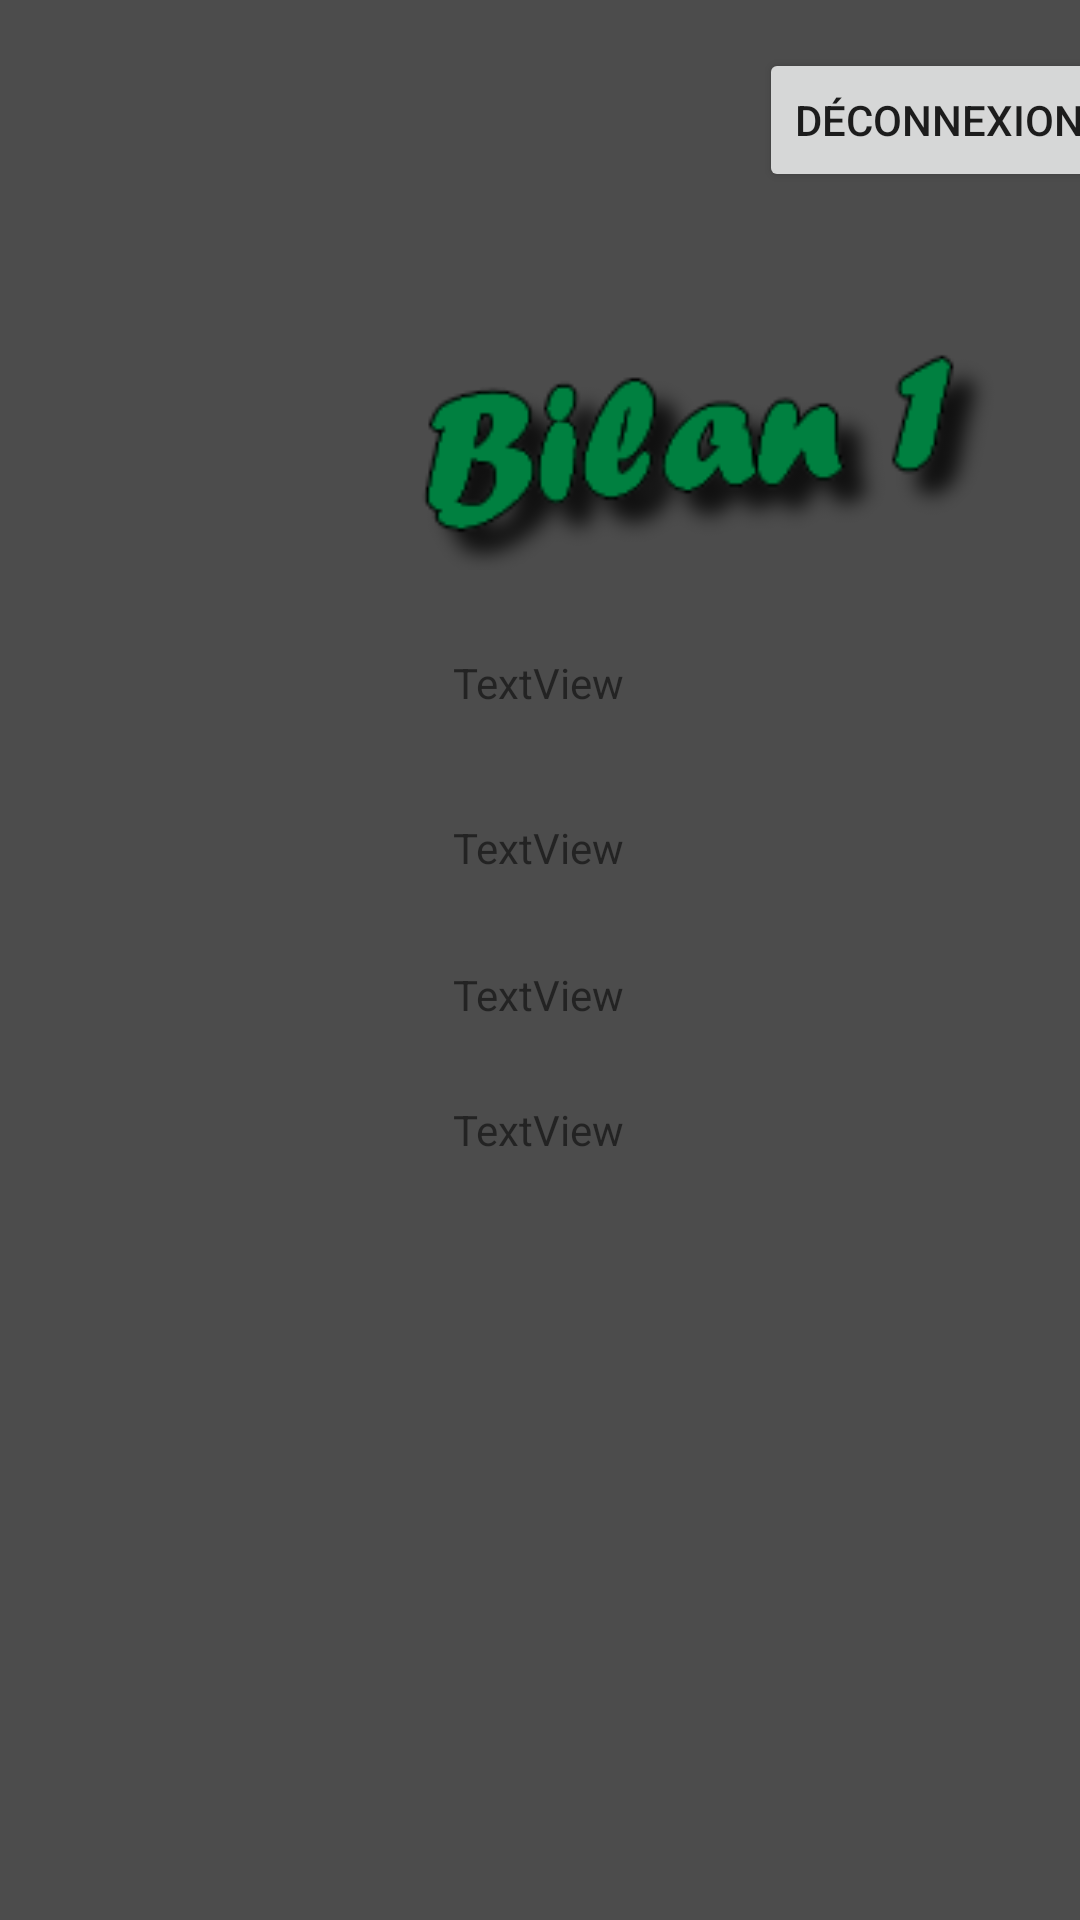

This screen was rendered from an Android layout file. Write that file and the resources it references.
<!-- AndroidManifest.xml: application theme Theme.Presle_FSINotes -->
<!-- res/layout/activity_bilan1.xml -->
<?xml version="1.0" encoding="utf-8"?>
<androidx.constraintlayout.widget.ConstraintLayout xmlns:android="http://schemas.android.com/apk/res/android"
    xmlns:app="http://schemas.android.com/apk/res-auto"
    xmlns:tools="http://schemas.android.com/tools"
    android:layout_width="match_parent"
    android:background="@drawable/background"
    android:layout_height="match_parent"
    tools:context=".bilan1">
    <ImageView
        android:id="@+id/imageView5"
        android:layout_width="106dp"
        android:layout_height="106dp"
        android:layout_marginStart="16dp"
        android:layout_marginTop="4dp"
        android:contentDescription="@string/logo"
        app:layout_constraintStart_toStartOf="parent"
        app:layout_constraintTop_toTopOf="parent"
        app:srcCompat="@drawable/logo" />

    <Button
        android:id="@+id/buttondeco"
        android:layout_width="wrap_content"
        android:layout_height="wrap_content"
        android:layout_marginStart="131dp"
        android:layout_marginTop="16dp"

        android:text="@string/BoutonLogout"
        app:layout_constraintStart_toEndOf="@+id/imageView5"
        app:layout_constraintTop_toTopOf="parent" />

    <Button
        android:id="@+id/buttonretour2"
        android:layout_width="wrap_content"
        android:layout_height="wrap_content"
        android:layout_marginStart="156dp"
        android:layout_marginTop="644dp"
        android:text="@string/BoutonRetour"
        app:layout_constraintStart_toStartOf="parent"
        app:layout_constraintTop_toTopOf="parent" />

    <ImageView
        android:id="@+id/imageView8"
        android:layout_width="213dp"
        android:layout_height="83dp"
        android:layout_marginStart="4dp"
        android:layout_marginTop="44dp"
        app:layout_constraintStart_toEndOf="@+id/imageView5"
        app:layout_constraintTop_toBottomOf="@+id/buttondeco"
        app:srcCompat="@drawable/bilan1" />

    <TextView
        android:id="@+id/notent1"
        android:layout_width="70dp"
        android:layout_height="28dp"
        android:layout_marginStart="151dp"
        android:layout_marginTop="27dp"
        android:text="TextView"
        app:layout_constraintStart_toStartOf="parent"
        app:layout_constraintTop_toBottomOf="@+id/imageView8" />

    <TextView
        android:id="@+id/notdos1"
        android:layout_width="70dp"
        android:layout_height="28dp"
        android:layout_marginStart="151dp"
        android:layout_marginTop="27dp"
        android:text="TextView"
        app:layout_constraintStart_toStartOf="parent"
        app:layout_constraintTop_toBottomOf="@+id/notent1" />

    <TextView
        android:id="@+id/notora1"
        android:layout_width="70dp"
        android:layout_height="28dp"
        android:layout_marginStart="151dp"
        android:layout_marginTop="21dp"
        android:text="TextView"
        app:layout_constraintStart_toStartOf="parent"
        app:layout_constraintTop_toBottomOf="@+id/notdos1" />

    <TextView
        android:id="@+id/rembil1"
        android:layout_width="70dp"
        android:layout_height="28dp"
        android:layout_marginStart="151dp"
        android:layout_marginTop="17dp"
        android:text="TextView"
        app:layout_constraintStart_toStartOf="parent"
        app:layout_constraintTop_toBottomOf="@+id/notora1" />

</androidx.constraintlayout.widget.ConstraintLayout>
<!-- resources referenced by this layout -->
<resources>
  <!-- drawable background: png bitmap (drawable-v24, 2515 bytes) -->
  <!-- drawable bilan1: png bitmap (drawable, 7355 bytes) -->
  <string name="BoutonLogout">Déconnexion</string>
  <string name="BoutonRetour">Retour</string>
  <string name="logo">logo</string>
  <style name="Theme.Presle_FSINotes" parent="Theme.MaterialComponents.DayNight.DarkActionBar">
          
          <item name="colorPrimary">@color/purple_500</item>
          <item name="colorPrimaryVariant">@color/purple_700</item>
          <item name="colorOnPrimary">@color/white</item>
          
          <item name="colorSecondary">@color/teal_200</item>
          <item name="colorSecondaryVariant">@color/teal_700</item>
          <item name="colorOnSecondary">@color/black</item>
          
          <item name="android:statusBarColor">?attr/colorPrimaryVariant</item>
          
      </style>
  <color name="purple_500">#008040</color>
  <color name="purple_700">#FF3700B3</color>
  <color name="white">#FFFFFFFF</color>
  <color name="teal_200">#FF03DAC5</color>
  <color name="teal_700">#FF018786</color>
  <color name="black">#FF000000</color>
</resources>
